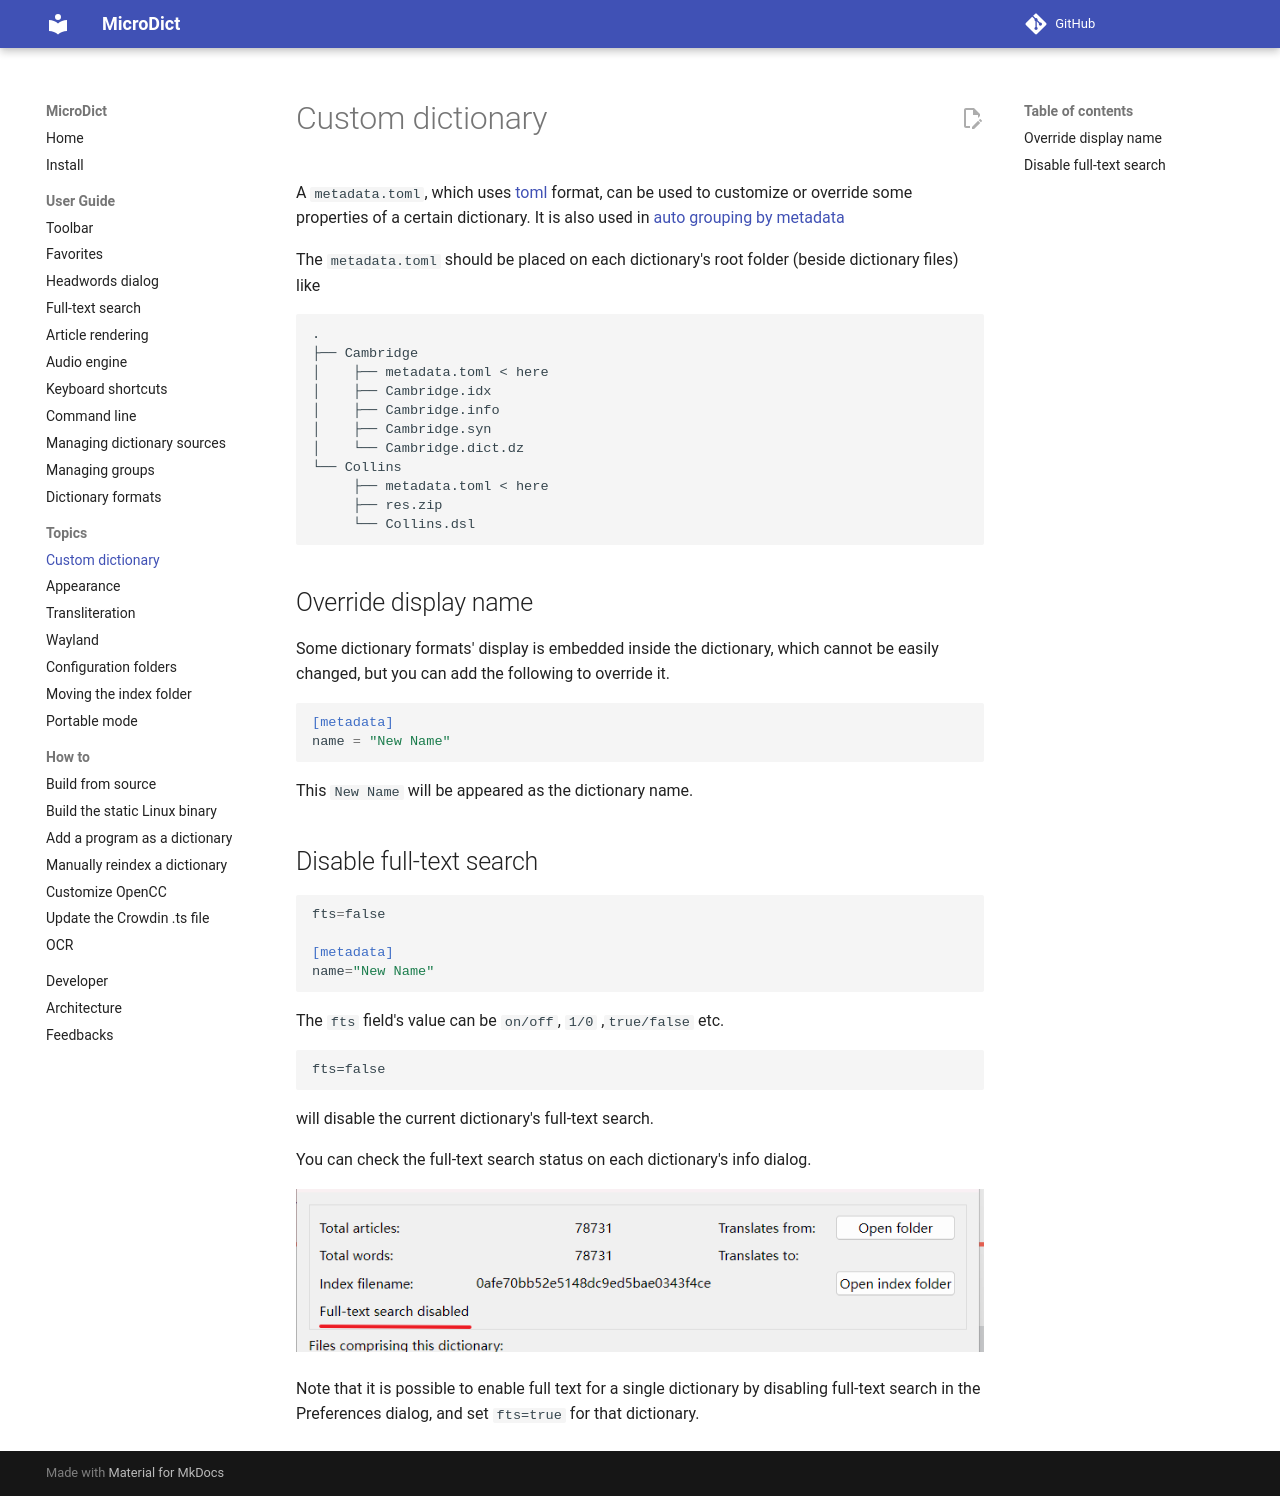

repository: dsvi/MicroDict · page: custom_dictionary/index.html · generator: mkdocs

A `metadata.toml`, which uses [toml](https://toml.io) format, can be used to customize or override some properties of a certain dictionary. It is also used in [auto grouping by metadata](manage_groups.md)

The `metadata.toml` should be placed on each dictionary's root folder (beside dictionary files) like

```
.
├── Cambridge
│    ├── metadata.toml < here
│    ├── Cambridge.idx
│    ├── Cambridge.info
│    ├── Cambridge.syn
│    └── Cambridge.dict.dz
└── Collins
     ├── metadata.toml < here
     ├── res.zip
     └── Collins.dsl
```

## Override display name

Some dictionary formats' display is embedded inside the dictionary, which cannot be easily changed, but you can add the following to override it.

```toml
[metadata]
name = "New Name"
```

This `New Name` will be appeared as the dictionary name.

## Disable full-text search

```toml
fts=false

[metadata]
name="New Name"
```

The `fts` field's value can be `on/off`, `1/0` ,`true/false` etc.

```
fts=false
```

will disable the current dictionary's full-text search.

You can check the full-text search status on each dictionary's info dialog.

![](img/dictionary-info-fullindex.png)

Note that it is possible to enable full text for a single dictionary by disabling full-text search in the Preferences dialog, and set `fts=true` for that dictionary.
